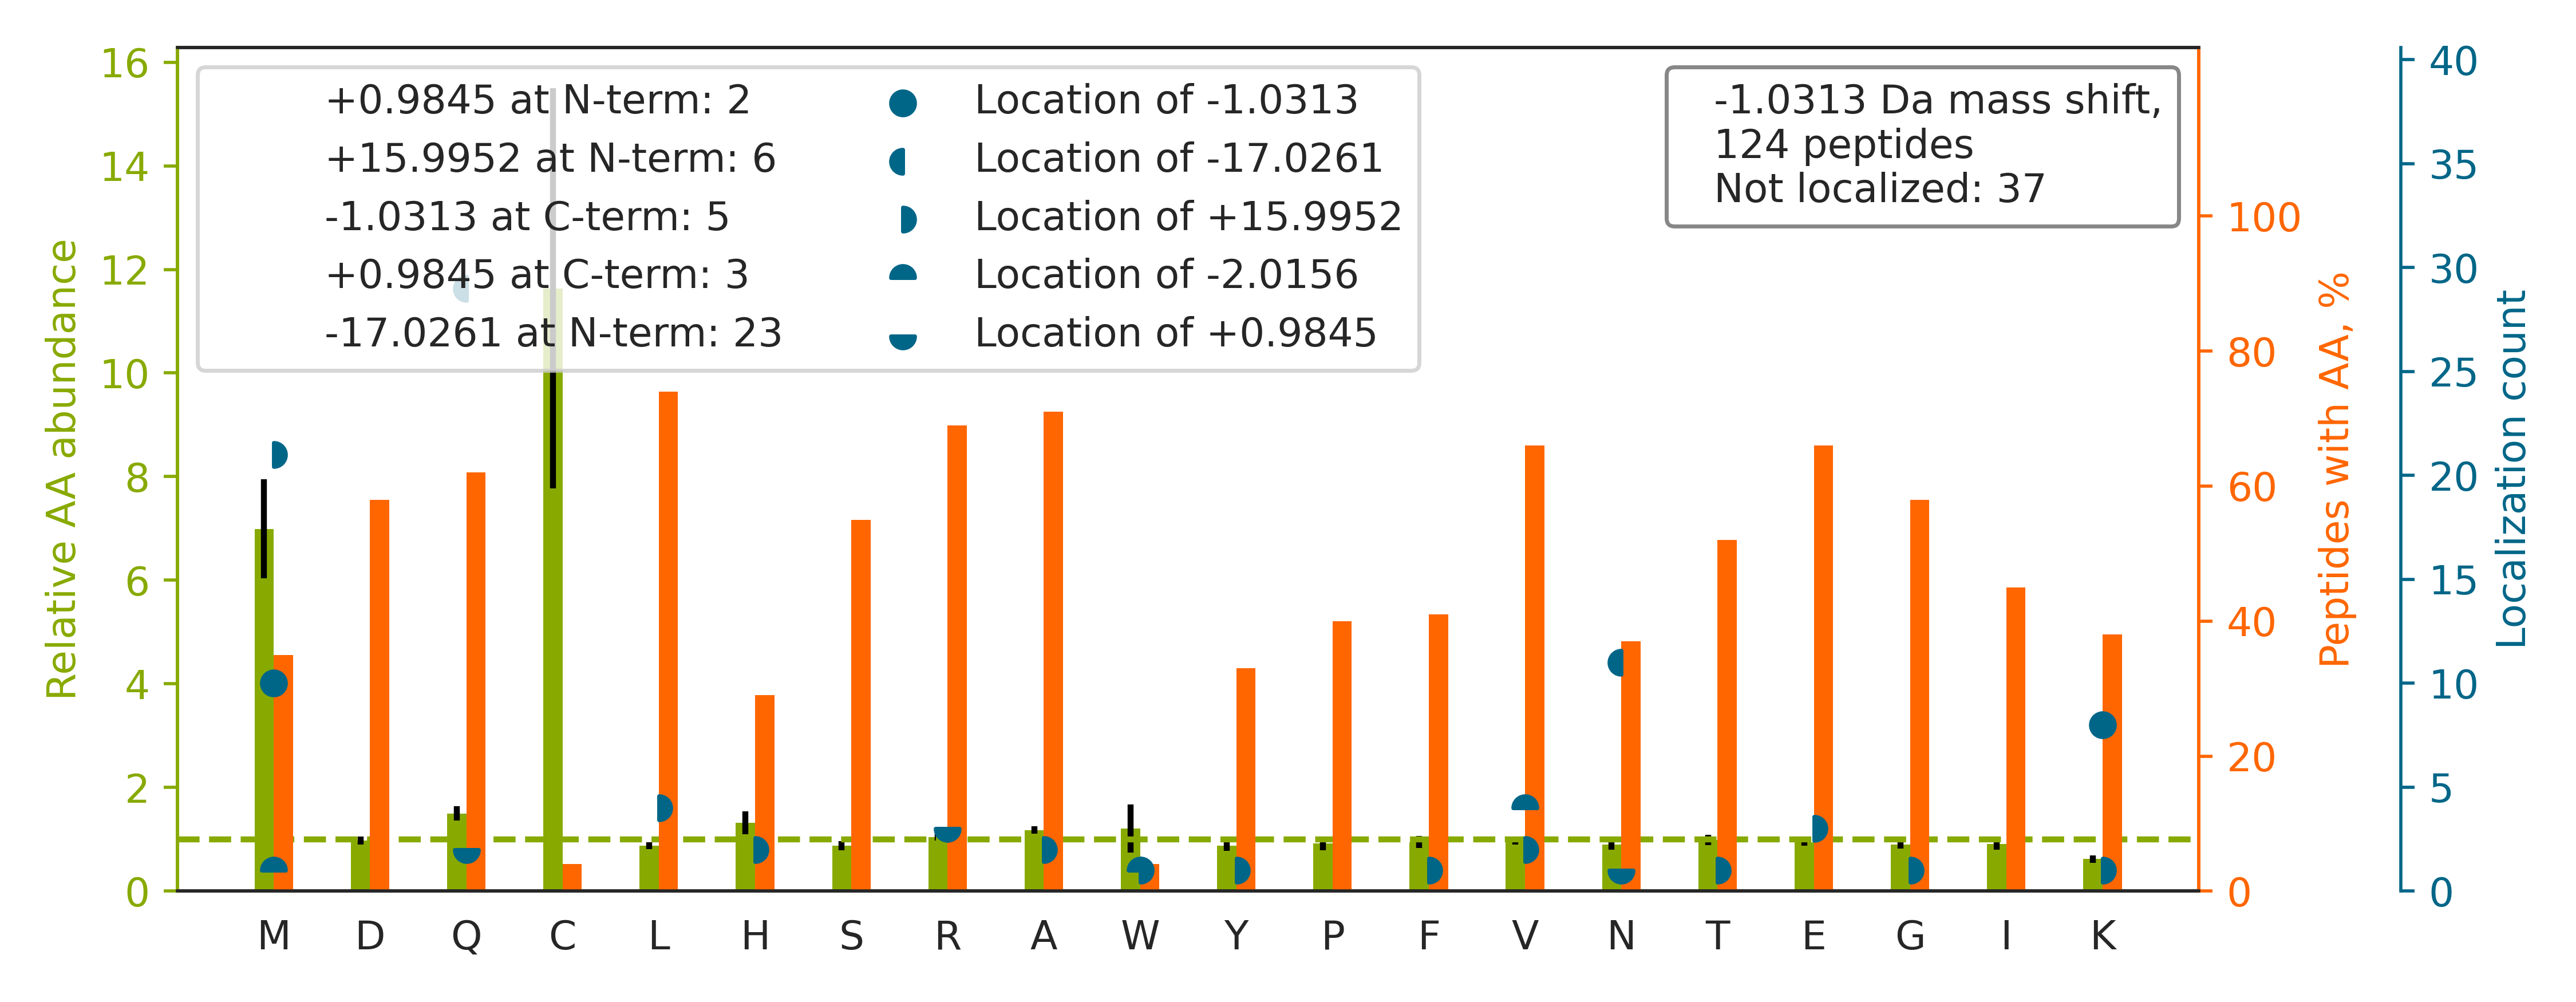

Data behind this chart, as committed beside it:
top isoform	localization score	spectrum
R.QGMDLSANQDEETDQETFQLEIDRDTK.K		HF170411_DM_HeLa_Fwd_GSK591_Input_09.451…
K.Q[-17]VLGQM[+16]VIDEELLGDGHSYSPR.A	0.04425	HF170411_DM_HeLa_Fwd_GSK591_Input_14.524…
R.LAPITSDPTEATAVGAVEASFK.C		HF170411_DM_HeLa_Fwd_GSK591_Input_08.550…
K.Q[+1]IVW[-2]NGPVGVFEWEAFAR.G	0.6914	HF170411_DM_GSK591_SILAC_Rev_HelA_EG_pep…
K.QM[-1]GFPLIYVEAEQVEDDR.L	0.8392	HF170411_DM_HeLa_Fwd_GSK591_Input_05.524…
R.GLDL[+16]PQVTWIVQ[-17]YNAPSSPAEYIHR.I	0.13	HF170411_DM_GSK591_SILAC_Rev_HelA_EG_pep…
R.QDHPSSMGVYGQESGGFSGPGENR.S		HF170411_DM_HeLa_Fwd_GSK591_Input_06.267…
R.IHFPLATYAPVISAEK[-1].A	1.0	HF170411_DM_HeLa_Fwd_GSK591_Input_09.558…
K.LGDVYV[-2]N[+1]DAFGTAHR.A	0.03197	HF170411_DM_HeLa_Fwd_GSK591_Input_10.307…
R.Q[-17]LVTSM[+16]DVTETNVFFYPR.L	0.9262	HF170411_DM_HeLa_Fwd_GSK591_Input_04.539…
R.LLAENNEIISNIR.D		HF170411_DM_HeLa_Fwd_GSK591_Input_04.345…
K.Q[-17]E[+16]YDESGPSIVHR.K	0.9348	HF170411_DM_HeLa_Fwd_GSK591_Input_11.254…
R.QTNPSAMEVEEDDPVPEIR.R		HF170411_DM_HeLa_Fwd_GSK591_Input_05.433…
R.VPVATYTNSSQPFR.L		HF170411_DM_HeLa_Fwd_GSK591_Input_10.274…
R.EHALLAYTLGVK[-1].Q	1.0	HF170411_DM_HeLa_Fwd_GSK591_Input_09.470…
K.TLLE[+16]N[-17]TAITIGR.L	0.4356	HF170411_DM_HeLa_Fwd_GSK591_Input_06.363…
R.Q[-17]HM[+16]DITGEENPLNK.L	0.9031	HF170411_DM_HeLa_Fwd_GSK591_Input_07.258…
R.Q[-17]YM[+16]EGFNDELEAFK.E	0.7528	HF170411_DM_HeLa_Fwd_GSK591_Input_10.553…
R.YGAVGFITVVAR.Q		HF170411_DM_HeLa_Fwd_GSK591_Input_04.410…
K.QM[-1]EQISQFLQAAER.Y	0.9175	HF170411_DM_HeLa_Fwd_GSK591_Input_15.521…
R.SIEALLEAGQAR.D		HF170411_DM_HeLa_Fwd_GSK591_Input_03.358…
K.ADLTALFLPR.Q		HF170411_DM_HeLa_Fwd_GSK591_Input_04.504…
K.AHGGYSVFAGVGER.T		HF170411_DM_HeLa_Fwd_GSK591_Input_09.338…
R.HVEDGNVTVQHAALSALR.N		HF170411_DM_HeLa_Fwd_GSK591_Input_08.230…
R.VNFCPLPSEQCYQAPGGPEDR.G		HF170411_DM_GSK591_SILAC_Rev_HelA_EG_pep…
R.NAQLAQYNFILVVGEKEK.I		HF170411_DM_HeLa_Fwd_GSK591_Input_06.422…
K.QM[-1]KSEVATLTAAGK.E	0.9841	HF170411_DM_HeLa_Fwd_GSK591_Input_13.204…
K.QTMQVDEHARPQTTLEQLQK.L		HF170411_DM_HeLa_Fwd_GSK591_Input_11.252…
R.QFMAETQFTSGEK.E		HF170411_DM_HeLa_Fwd_GSK591_Input_06.390…
K.T[+16]N[-17]DQDGLISGILR.V	0.9188	HF170411_DM_GSK591_SILAC_Rev_HelA_EG_pep…
R.EDDVGTGAGLLEIK.K		HF170411_DM_HeLa_Fwd_GSK591_Input_08.387…
K.Q[-17]GGLGPM[+16]NIPLVSDPKR.T	0.8368	HF170411_DM_HeLa_Fwd_GSK591_Input_14.397…
K.QM[-1]FLTQTDTGDDR.V	0.7361	HF170411_DM_HeLa_Fwd_GSK591_Input_02.368…
K.HFSVEGQLEFR.A		HF170411_DM_GSK591_SILAC_Rev_HelA_EG_pep…
R.AIVAIENPADVSVISSR.N		HF170411_DM_HeLa_Fwd_GSK591_Input_11.560…
R.Q[-17]IHVIDM[+16]DTIDVSNLNR.Q	0.9307	HF170411_DM_HeLa_Fwd_GSK591_Input_10.462…
K.LELEQTYQAK.L		HF170411_DM_HeLa_Fwd_GSK591_Input_07.228…
R.Q[-17]DLM[+16]NIAGTTLSSK.L	0.8137	HF170411_DM_HeLa_Fwd_GSK591_Input_08.434…
R.TVLIACN[-17]V[+16]K.Q	0.231	HF170411_DM_HeLa_Fwd_GSK591_Input_05.310…
K.Q[-17]AVSM[+16]FLGAVEEAKK.E	0.9899	HF170411_DM_HeLa_Fwd_GSK591_Input_09.462…
R.IPILYGEVEK.L		HF170411_DM_HeLa_Fwd_GSK591_Input_11.331…
K.VLLLSSPGLEELYR.C		HF170411_DM_HeLa_Fwd_GSK591_Input_04.494…
R.Q[-17]LPAM[+16]TALQTLHLR.S	0.5173	HF170411_DM_HeLa_Fwd_GSK591_Input_04.471…
R.TALPTSGSSAGELELLAGEVPAR.S		HF170411_DM_HeLa_Fwd_GSK591_Input_07.499…
R.Q[+1]SDVM[-2]IVAGTLTNK.M	0.7536	HF170411_DM_HeLa_Fwd_GSK591_Input_14.428…
R.Y[+16]N[-17]SQLLSFVR.D	0.8609	HF170411_DM_HeLa_Fwd_GSK591_Input_06.388…
K.QDGPM[-1]PKPHSVSLNDTETR.K	0.9147	HF170411_DM_HeLa_Fwd_GSK591_Input_13.179…
K.LFVVPADEAQ[-17]A[+16]R.I	0.6852	HF170411_DM_HeLa_Fwd_GSK591_Input_13.295…
K.YLLETSGNLDGLEYK.L		HF170411_DM_HeLa_Fwd_GSK591_Input_09.428…
R.Q[-17]H[+16]FISFDTDR.S	0.9499	HF170411_DM_HeLa_Fwd_GSK591_Input_14.336…
K.QQMLEQHLQDVR.K		HF170411_DM_HeLa_Fwd_GSK591_Input_06.278…
R.GEALSALDSK.A		HF170411_DM_HeLa_Fwd_GSK591_Input_14.173…
R.HVNGQDQIVPGLYACGEAACASVHGANR.L		HF170411_DM_HeLa_Fwd_GSK591_Input_07.327…
R.QQEGEASSQDMTAQVTSPSGK.V		HF170411_DM_HeLa_Fwd_GSK591_Input_02.200…
R.SPDEPLPVVR.I		HF170411_DM_HeLa_Fwd_GSK591_Input_08.250…
K.RQDLLNVLAR.M		HF170411_DM_HeLa_Fwd_GSK591_Input_08.290…
K.QSEDMHAFVTEVAYK.M		HF170411_DM_HeLa_Fwd_GSK591_Input_07.344…
K.Q[-17]KEM[+16]DEAATAEER.G	0.9847	HF170411_DM_HeLa_Fwd_GSK591_Input_03.951…
R.VIVSDVQESFIWVR.Y		HF170411_DM_GSK591_SILAC_Rev_HelA_EG_pep…
R.GPVFFIN[-17]TE[+16]K.F	0.6772	HF170411_DM_HeLa_Fwd_GSK591_Input_11.348…
... 64 more rows
